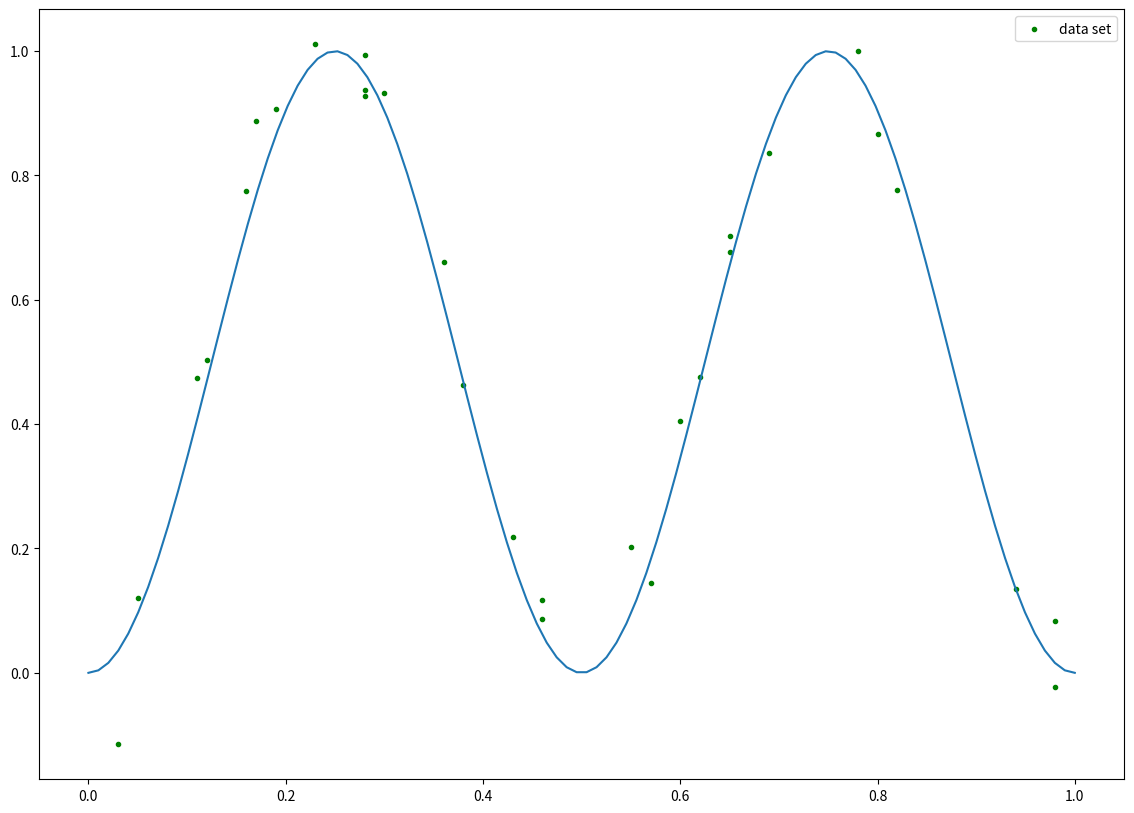
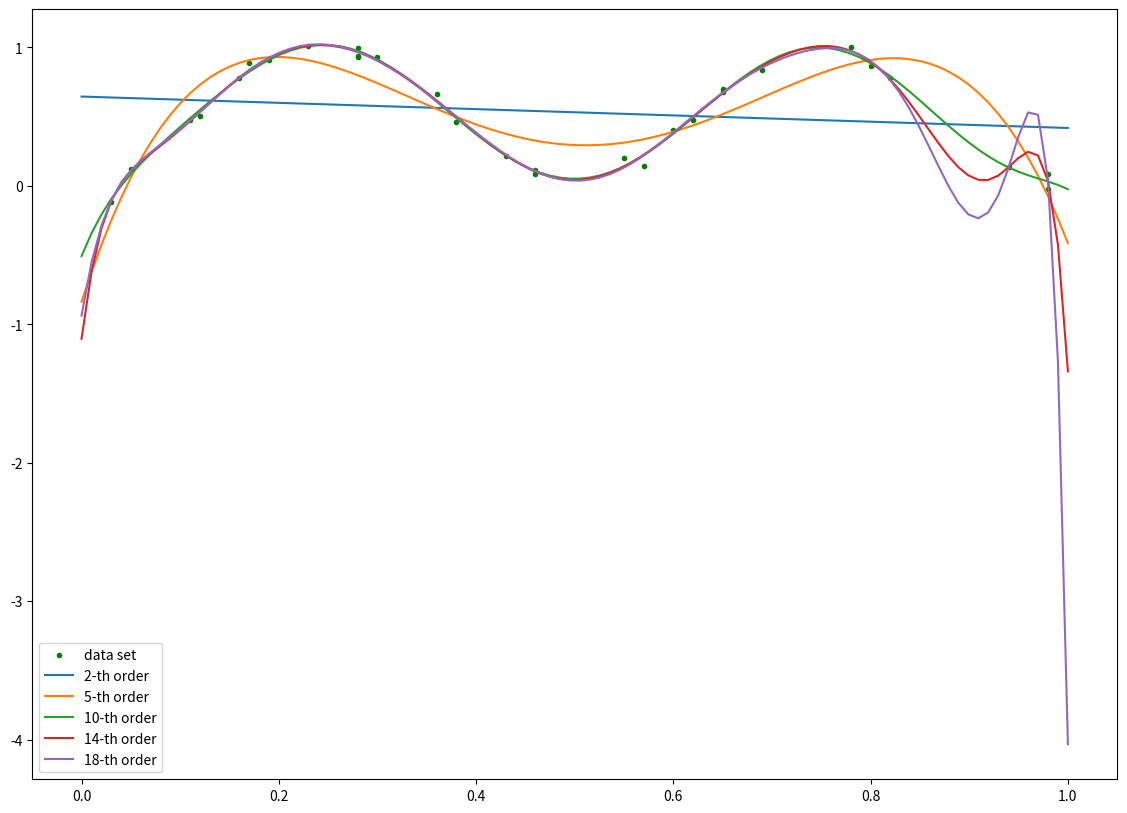
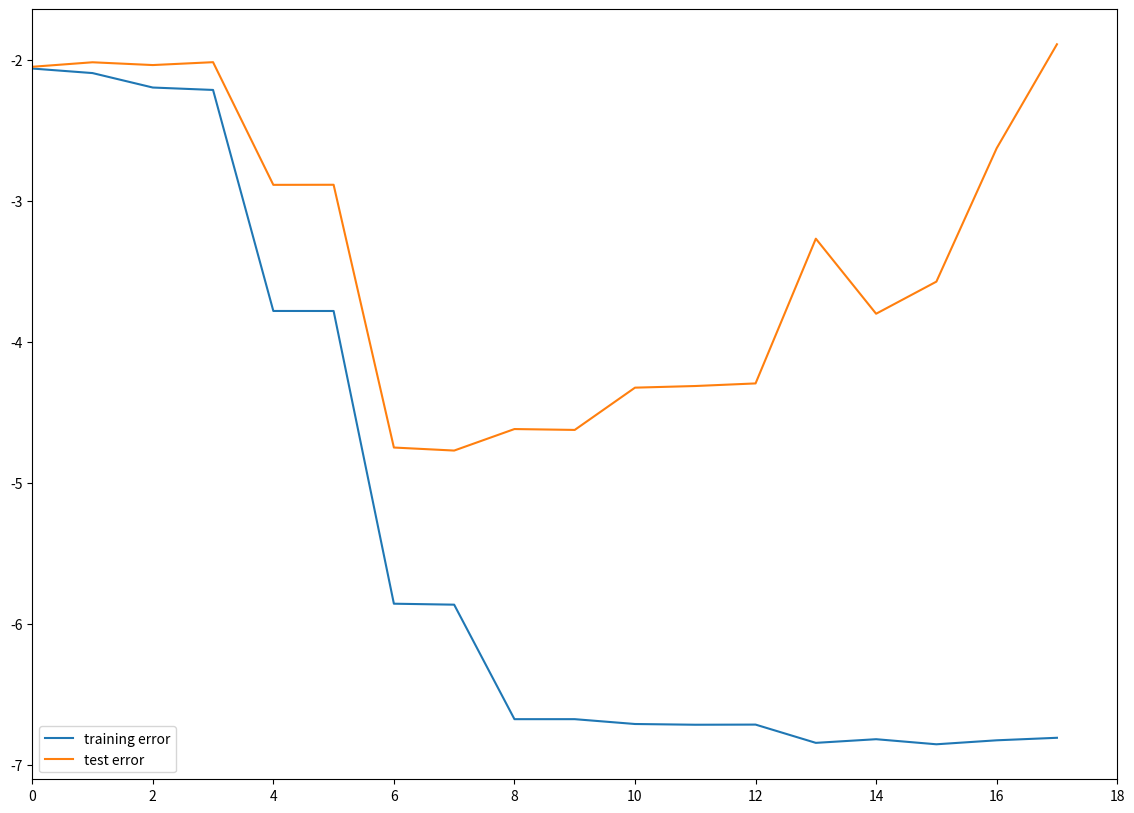
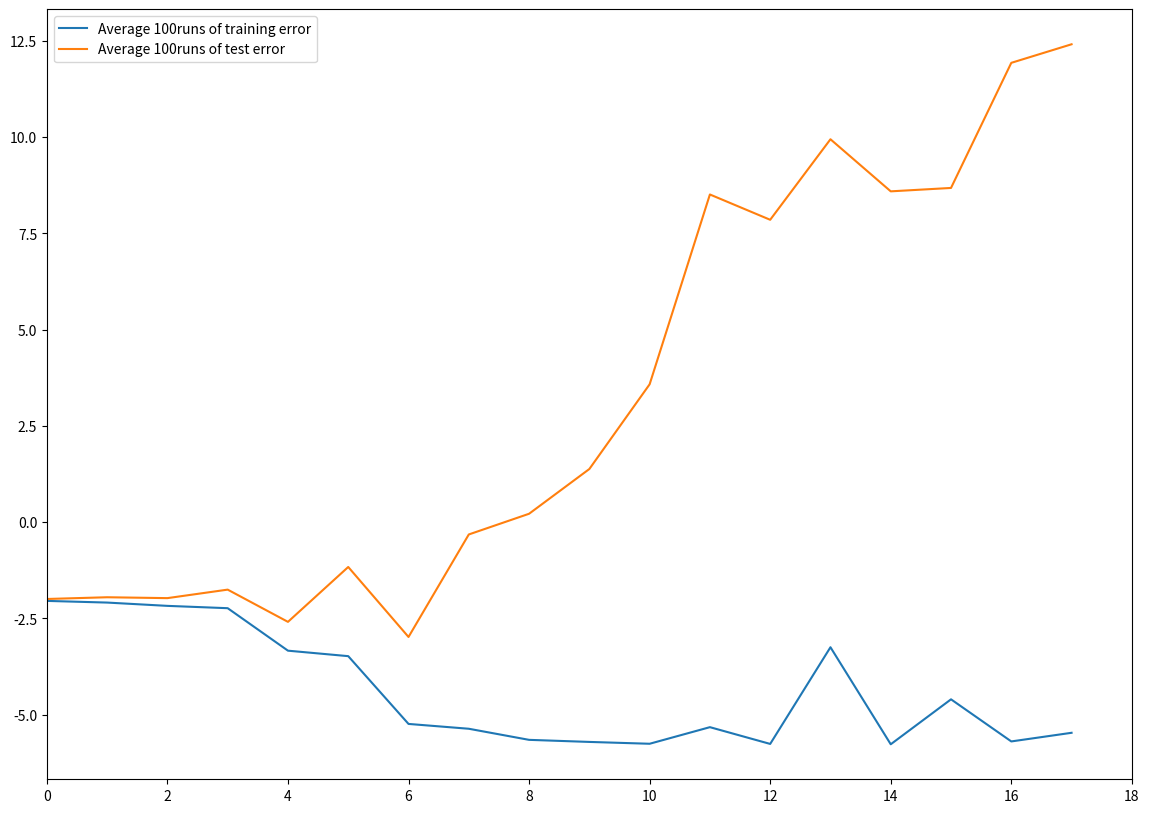

Write the Python code that produced these figures, in order.
# -*- coding: utf-8 -*-
"""

[redacted]
"""

import numpy as np
import matplotlib.pyplot as plt

'''
   define the data set
'''
x_data=np.zeros((30,1))
y_data=np.zeros((30,1))
S_data=np.zeros((30,2))
x_test=np.zeros((1000,1))
y_test=np.zeros((1000,1))
# for question D
mse_D_trainingData=np.zeros(18)
mse_D_testData=np.zeros(18)
traingingData_temp=np.zeros((100,18))
testData_temp=np.zeros((100,18))
'''
   define the function g=sin(2*pi*x)**2+noise
'''
def createGx(x):
    #generate a random variable distributed normally 
    noise = np.random.normal(0,0.07)
    G=(np.sin(2*np.pi*x)**2)+noise
    #print(noise)
    return G

'''
   define the function g=sin(2*pi*x)**2
'''
def createSimpleG(x):
    g=np.sin(2*np.pi*x)**2
    return g

'''
   create data set for question b
'''
def createDataSet(number):
    for i in range(number):
        x_data[i][0]=np.random.random_integers(0,100)*0.01
        y_data[i][0]=createGx(x_data[i][0])
        S_data[i][0]=x_data[i][0]
        S_data[i][1]=y_data[i][0]
    return x_data,y_data,S_data

'''
   create data set for question c
'''
def createTestDataSet():
    for i_test in range(1000):
        #x_test[i_test][0]=np.random.randint(0,101)*0.01
        x_test[i_test][0]=np.random.random_integers(0,100)*0.01
        y_test[i_test][0]=createGx(x_test[i_test][0])

    return x_test,y_test

'''
 take a vector x and a K+1 -demensinal vector w as arguments
 and returns the value of the K-th order polynomial.
'''
def poly(x, weight):
    y=0
    for i in range(len(weight)):
        y += weight[i]*x**i
    return y

'''
   x is expected to be a numpy array of dimensions (N,)
   with features map
'''
def embedding_func(x, K):
    y=[]
    for i in range (0,len(x)):
        for j in range(0,K+1):
            y.append(x[i]**j)
    F=np.array(y).reshape(len(x),K+1)        
    return F

'''
   fits a K-th order polynomial and returns a weight vector w
'''
def estimate_w(y, x, K):
    x=embedding_func(x, K)
    w=np.linalg.solve(x.T@x, x.T@y)
    return w
#-------------------------------------------------------------------------------
def questionA_i(x_data,y_data):
    x = np.linspace(0.0, 1.0, num=100, endpoint=True)
    y=createSimpleG(x)  
    fig, ax = plt.subplots(figsize=(14, 10))
    ax.scatter(x_data, y_data, c='g', marker='.', label="data set")
    ax.plot(x,y)
    ax.legend()
    plt.show()
    return

def questionA_ii(x_data,y_data):
    x = np.linspace(0.0, 1.0, num=100, endpoint=True)
    fig, ax = plt.subplots(figsize=(14, 10))
    ax.scatter(x_data, y_data, c='g', marker='.', label="data set")
    for K in {2,5,10,14,18}:
        w = estimate_w(y_data, x_data, K-1)
        y = poly(x, w)
        ax.plot(x,y,label="%d-th order"%K)
    ax.legend()
    plt.show()    

def questionB(x_data,y_data):
    #initial the sum of squared errors SSE
    sse = np.zeros(18)
    for poly_degree in range(1,19):
        w = estimate_w(y_data, x_data, poly_degree-1)  
        sse[poly_degree-1]=np.sum((y_data-poly(x_data,w))**2)
    # give the mean square error MSE
    mse=sse/30
    return mse

def questionC(x_test,y_test,x_data,y_data):
    #initial the sum of squared errors SSE
    sse_test = np.zeros(18)
    for poly_degree_test in range(1,19):
        w = estimate_w(y_data, x_data, poly_degree_test-1)  
        sse_test[poly_degree_test-1]=np.sum((y_test-poly(x_test,w))**2)
    # give the mean square error MSE
    mse_test=sse_test/1000
    return mse_test

def questionD():
    for i in range(100):
        x_data,y_data,S_data=createDataSet(30)
        x_test,y_test=createTestDataSet()
        traingingData_temp[i]=questionB(x_data,y_data)
        testData_temp[i]=questionC(x_test,y_test,x_data,y_data)
        for j in range(18):
            mse_D_trainingData[j]+=traingingData_temp[i][j]
            mse_D_testData[j]+=testData_temp[i][j]
    averageMse_trainingData=mse_D_trainingData*0.01
    averageMse_testData=mse_D_testData*0.01
    return averageMse_trainingData,averageMse_testData
#-------------------------------------------------------------------------------
'''
   initial the data set and plot for question A
'''
x_data,y_data,S_data=createDataSet(30)
x_test,y_test=createTestDataSet()
questionA_i(x_data,y_data)
questionA_ii(x_data,y_data)

'''
   to plot training error and test error for question B and question C
'''
fig, ax = plt.subplots(figsize=(14, 10))
mse=questionB(x_data,y_data)
mse_test=questionC(x_test,y_test,x_data,y_data)
ax.plot(np.log(mse), label="training error")
ax.plot(np.log(mse_test), label="test error")
ax.set_xlim(0,18)
ax.legend()
plt.show()

'''
   to plot training error and test error for question D
'''
averageMse_trainingData,averageMse_testData=questionD()
fig, ax = plt.subplots(figsize=(14, 10))
ax.plot(np.log(averageMse_trainingData), label="Average 100runs of training error")
ax.plot(np.log(averageMse_testData), label="Average 100runs of test error")
ax.set_xlim(0,18)
ax.legend()
plt.show()